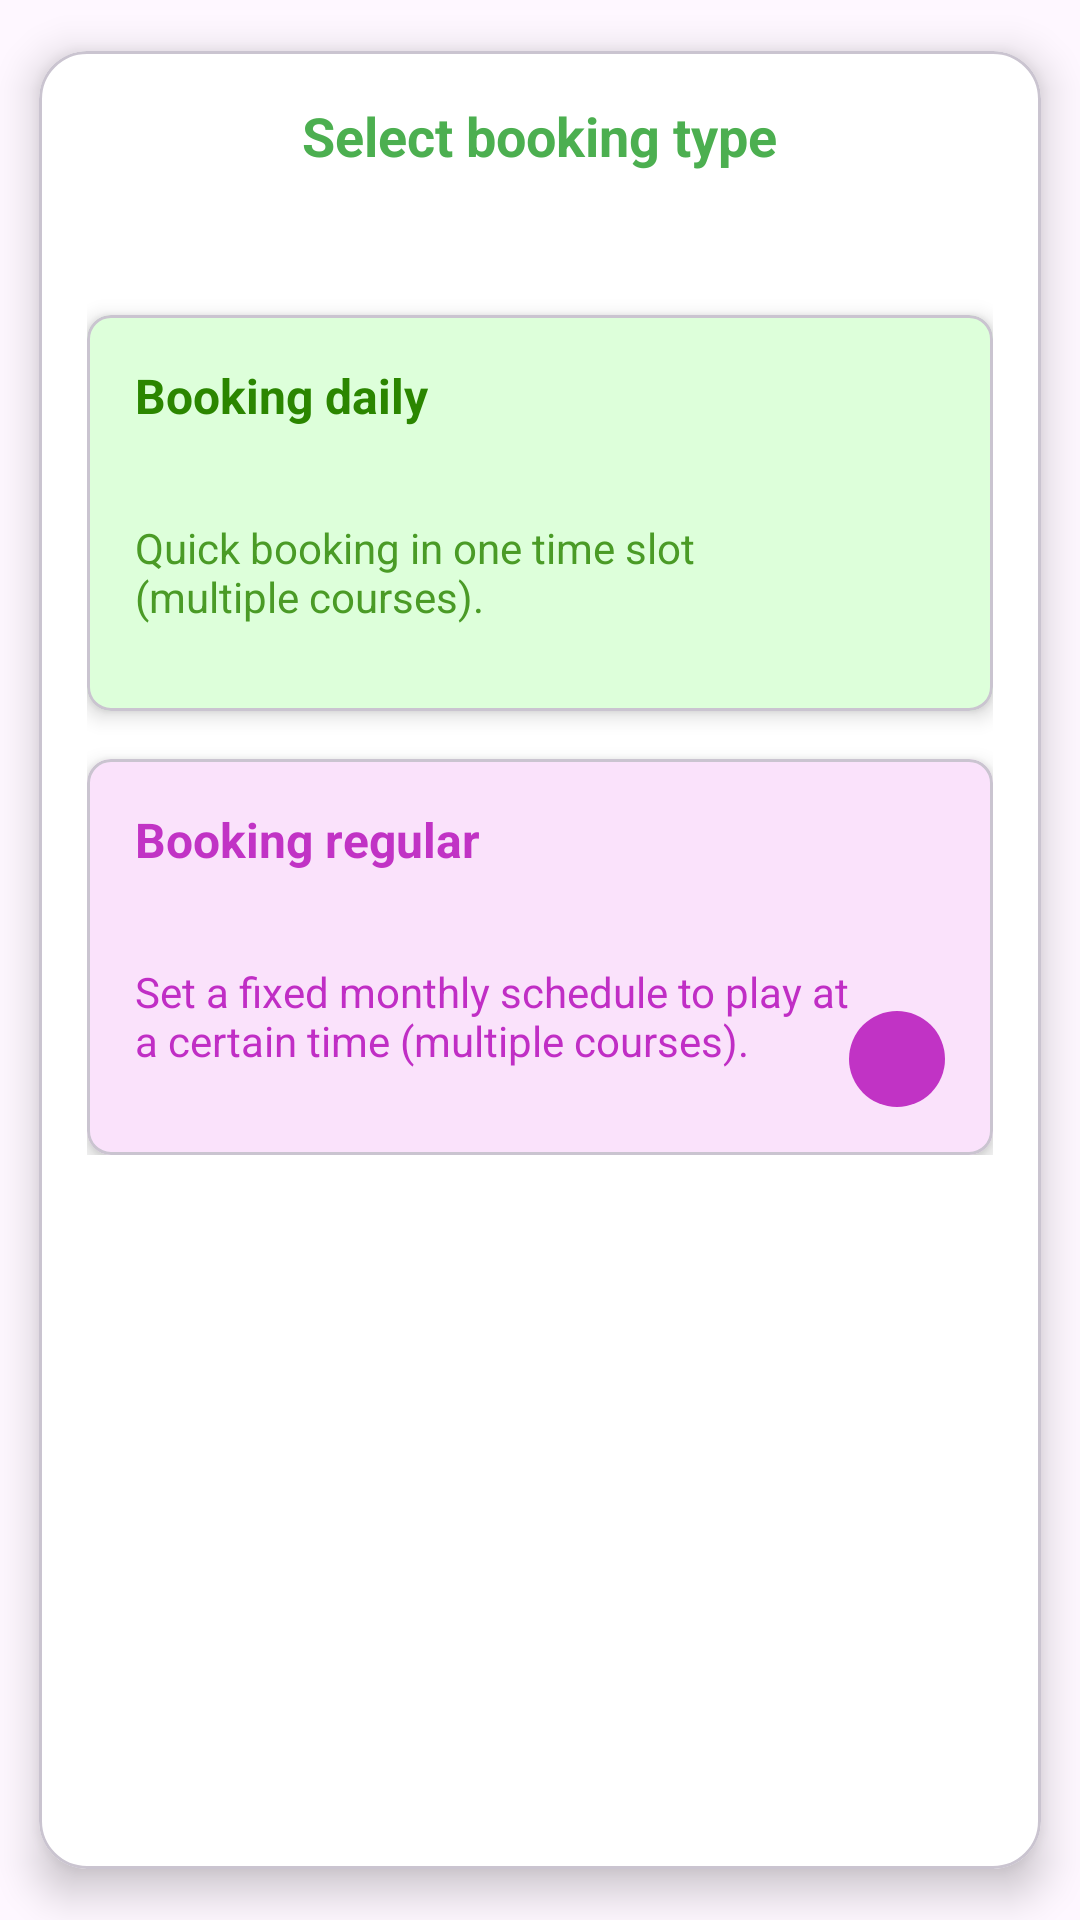

Write the Android layout XML for this screen, with the resource values it uses.
<!-- AndroidManifest.xml: application theme Theme.PickleballCourtManagementSystem -->
<!-- res/layout/dialog_booking.xml -->
<?xml version="1.0" encoding="utf-8"?>
<com.google.android.material.card.MaterialCardView
    xmlns:android="http://schemas.android.com/apk/res/android"
    xmlns:app="http://schemas.android.com/apk/res-auto"
    xmlns:tools="http://schemas.android.com/tools"
    android:layout_width="match_parent"
    android:layout_height="wrap_content"
    android:layout_margin="16dp"
    app:cardCornerRadius="16dp"
    app:cardElevation="8dp"
    app:cardUseCompatPadding="true"
    app:cardBackgroundColor="@android:color/white">

    <LinearLayout
        android:layout_width="match_parent"
        android:layout_height="wrap_content"
        android:orientation="vertical"
        android:padding="16dp">

        
        <RelativeLayout
            android:layout_width="match_parent"
            android:layout_height="wrap_content"
            android:paddingBottom="16dp">

            <TextView
                android:id="@+id/tvDialogTitle"
                android:layout_width="wrap_content"
                android:layout_height="wrap_content"
                android:text="@string/methodbook"
                android:textSize="18sp"
                android:textStyle="bold"
                android:textColor="@color/green"
                android:layout_centerHorizontal="true"/>

            <ImageView
                android:id="@+id/imgClose"
                android:layout_width="24dp"
                android:layout_height="24dp"
                android:src="@drawable/closeicon"
                android:layout_alignParentEnd="true"
                android:layout_centerVertical="true"/>
        </RelativeLayout>

        
        <com.google.android.material.card.MaterialCardView
            android:id="@+id/cardHangNgay"
            android:layout_width="match_parent"
            android:layout_height="wrap_content"
            app:cardCornerRadius="8dp"
            app:cardElevation="4dp"
            app:cardBackgroundColor="@color/light_green_book"
            android:layout_marginTop="8dp">

            
            <androidx.constraintlayout.widget.ConstraintLayout
                android:layout_width="match_parent"
                android:layout_height="wrap_content"
                android:padding="16dp">

                
                <LinearLayout
                    android:id="@+id/contentLayout"
                    android:layout_width="0dp"
                    android:layout_height="wrap_content"
                    android:orientation="vertical"
                    app:layout_constraintStart_toStartOf="parent"
                    app:layout_constraintTop_toTopOf="parent"
                    app:layout_constraintEnd_toStartOf="@id/btnBook"
                    app:layout_constraintBottom_toBottomOf="parent">

                    <TextView
                        android:id="@+id/tvHangNgayTitle"
                        android:layout_width="match_parent"
                        android:layout_height="wrap_content"
                        android:text="@string/bookdaily"
                        android:textSize="16sp"
                        android:textStyle="bold"
                        android:textColor="@color/green_book"/>

                    <TextView
                        android:id="@+id/tvHangNgaySubtitle"
                        android:layout_width="match_parent"
                        android:layout_height="wrap_content"
                        android:text="@string/desBookdaily"
                        android:textSize="14sp"
                        android:textColor="@color/green_book_sub"
                        android:layout_marginTop="4dp"
                        android:maxLines="2"
                        android:ellipsize="end"/>
                </LinearLayout>

                <ImageButton
                    android:id="@+id/btnBook"
                    android:layout_width="32dp"
                    android:layout_height="32dp"
                    android:background="@drawable/rounded_button_green"
                    android:src="@drawable/nexticon"
                    android:contentDescription="Next"
                    app:layout_constraintBottom_toBottomOf="parent"
                    app:layout_constraintEnd_toEndOf="parent"

                    tools:ignore="TouchTargetSizeCheck"/>

            </androidx.constraintlayout.widget.ConstraintLayout>
        </com.google.android.material.card.MaterialCardView>

        
        <com.google.android.material.card.MaterialCardView
            android:id="@+id/cardCoDinh"
            android:layout_width="match_parent"
            android:layout_height="wrap_content"
            app:cardCornerRadius="8dp"
            app:cardElevation="4dp"
            app:cardBackgroundColor="@color/light_purple_book"
            android:layout_marginTop="16dp">

            <androidx.constraintlayout.widget.ConstraintLayout
                android:layout_width="match_parent"
                android:layout_height="wrap_content"
                android:padding="16dp">

                <LinearLayout
                    android:id="@+id/contentLayout2"
                    android:layout_width="0dp"
                    android:layout_height="wrap_content"
                    android:orientation="vertical"
                    app:layout_constraintStart_toStartOf="parent"
                    app:layout_constraintTop_toTopOf="parent"
                    app:layout_constraintEnd_toStartOf="@id/btnBookRegular"
                    app:layout_constraintBottom_toBottomOf="parent">

                    <TextView
                        android:id="@+id/tvCoDinhTitle"
                        android:layout_width="match_parent"
                        android:layout_height="wrap_content"
                        android:text="@string/bookregular"
                        android:textSize="16sp"
                        android:textStyle="bold"
                        android:textColor="@color/purple_book"/>

                    <TextView
                        android:id="@+id/tvCoDinhSubtitle"
                        android:layout_width="match_parent"
                        android:layout_height="wrap_content"
                        android:text="@string/desBookregular"
                        android:textSize="14sp"
                        android:textColor="@color/purple_book_sub"
                        android:layout_marginTop="4dp"
                        android:maxLines="2"
                        android:ellipsize="end"/>
                </LinearLayout>

                <ImageButton
                    android:id="@+id/btnBookRegular"
                    android:layout_width="32dp"
                    android:layout_height="32dp"
                    android:background="@drawable/rounded_button_purple"
                    android:src="@drawable/nexticon"
                    android:contentDescription="Next"
                    app:layout_constraintBottom_toBottomOf="parent"
                    app:layout_constraintEnd_toEndOf="parent"

                    tools:ignore="TouchTargetSizeCheck"/>

            </androidx.constraintlayout.widget.ConstraintLayout>
        </com.google.android.material.card.MaterialCardView>
    </LinearLayout>
</com.google.android.material.card.MaterialCardView>
<!-- resources referenced by this layout -->
<resources>
  <color name="green">#4CAF50</color>
  <color name="green_book">#2b8600</color>
  <color name="green_book_sub">#4a9b26</color>
  <color name="light_green_book">#ddffda</color>
  <color name="light_purple_book">#fae2fb</color>
  <color name="purple_book">#c133c5</color>
  <color name="purple_book_sub">#c02ec5</color>
  <!-- drawable rounded_button_purple (drawable) -->
  <?xml version="1.0" encoding="utf-8"?>
  <shape xmlns:android="http://schemas.android.com/apk/res/android"
      android:shape="rectangle">
      <corners android:radius="50dp" />
      <solid android:color="@color/purple_book" />
  </shape>
  <string name="bookdaily">Booking daily</string>
  <string name="bookregular">Booking regular</string>
  <string name="desBookdaily">Quick booking in one time slot (multiple courses).</string>
  <string name="desBookregular">Set a fixed monthly schedule to play at a certain time (multiple courses).</string>
  <string name="methodbook">Select booking type</string>
  <style name="Theme.PickleballCourtManagementSystem" parent="Base.Theme.PickleballCourtManagementSystem" />
  <style name="Base.Theme.PickleballCourtManagementSystem" parent="Theme.Material3.DayNight.NoActionBar">
          <item name="android:minHeight">48dp</item>
      </style>
</resources>
